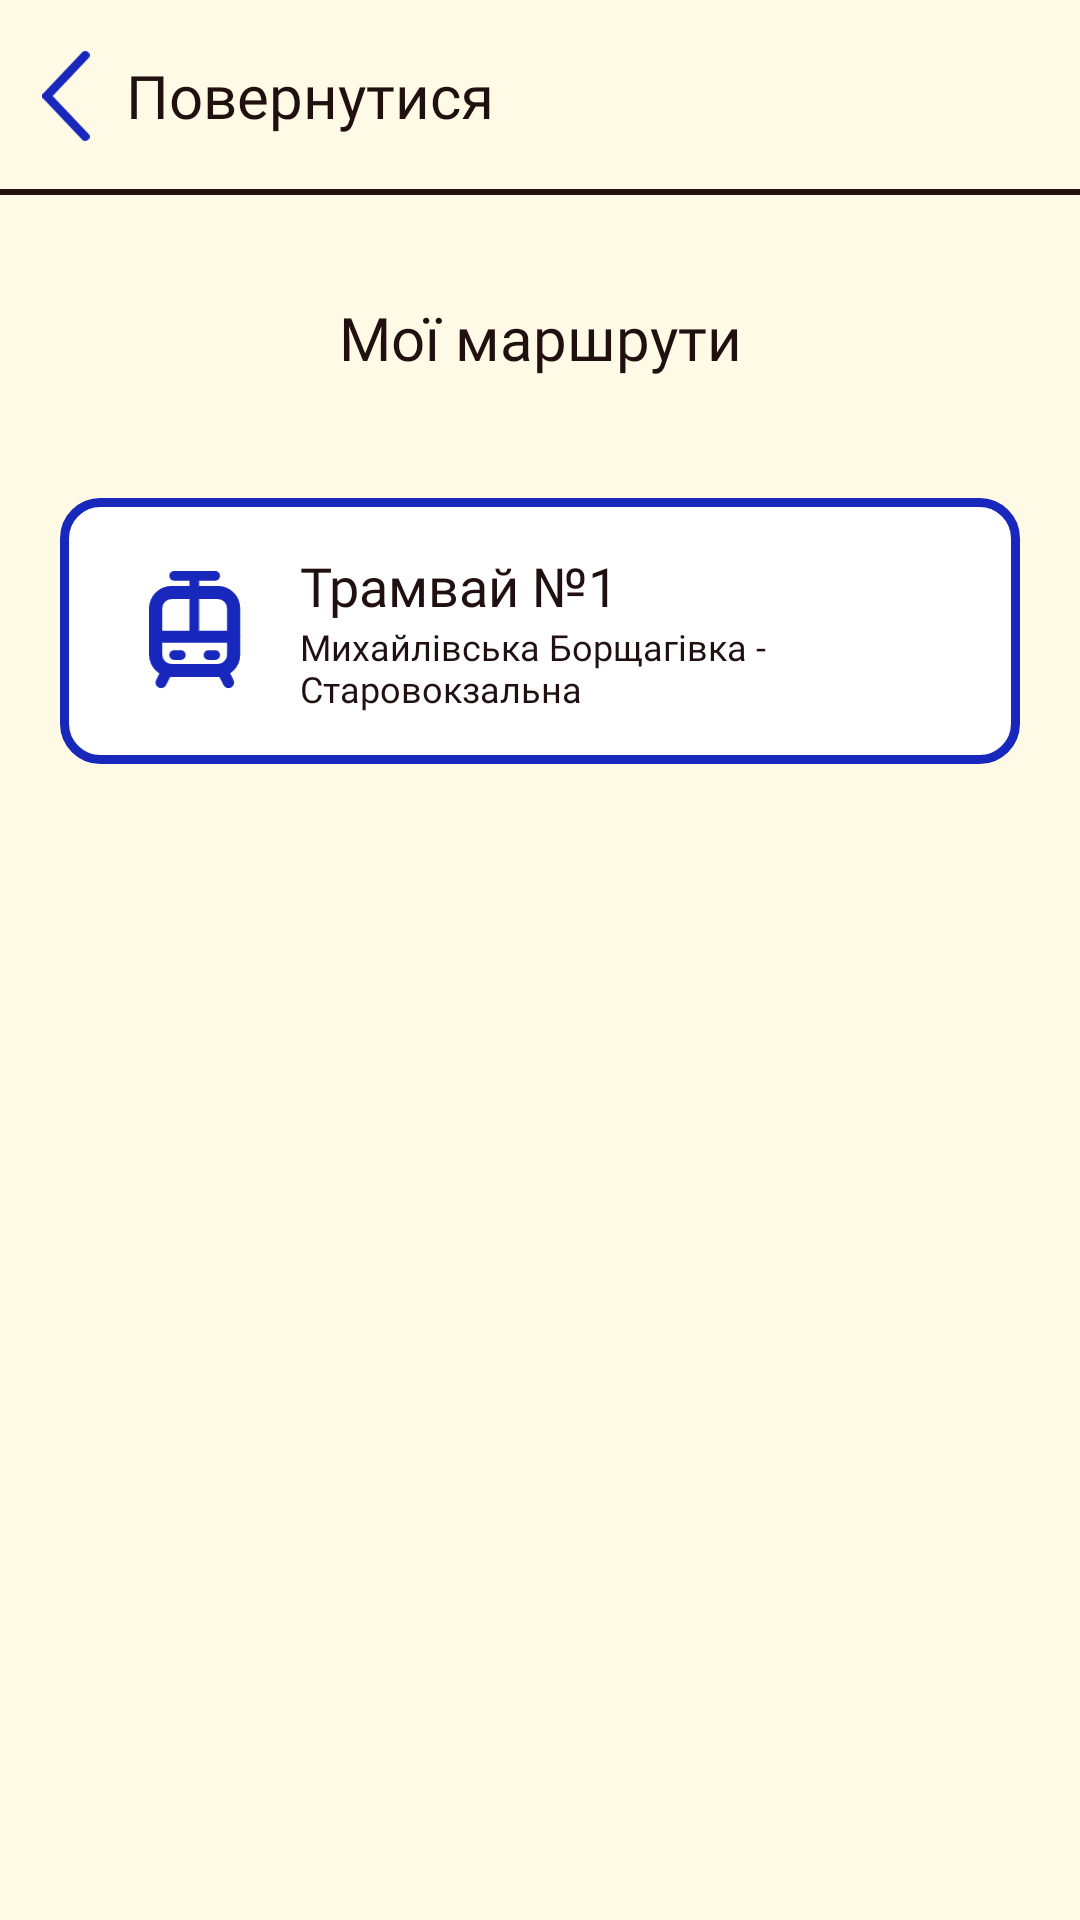

Layout XML and referenced resources for this Android screen:
<!-- AndroidManifest.xml: application theme Theme.UrbanVoice -->
<!-- res/layout/activity_your_route.xml -->
<?xml version="1.0" encoding="utf-8"?>
<androidx.constraintlayout.widget.ConstraintLayout xmlns:android="http://schemas.android.com/apk/res/android"
    xmlns:app="http://schemas.android.com/apk/res-auto"
    xmlns:tools="http://schemas.android.com/tools"
    android:id="@+id/main"
    android:layout_width="match_parent"
    android:layout_height="match_parent"
    tools:context=".YourRouteActivity"
    android:background="@color/background">

    <View
        android:id="@+id/horizontal_line"
        android:layout_width="0dp"
        android:layout_height="2dp"
        android:background="@color/line"
        app:layout_constraintTop_toTopOf="parent"
        app:layout_constraintStart_toStartOf="parent"
        app:layout_constraintEnd_toEndOf="parent"
        android:layout_marginTop="63dp"/>

    <LinearLayout
        android:id="@+id/go_back_button"
        android:layout_width="wrap_content"
        android:layout_height="wrap_content"
        android:orientation="horizontal"
        android:padding="2dp"
        android:background="?attr/selectableItemBackground"
        android:clickable="true"
        android:focusable="true"
        app:layout_constraintTop_toTopOf="parent"
        app:layout_constraintStart_toStartOf="parent"
        android:layout_marginTop="15dp"
        android:layout_marginStart="5dp">

        <ImageView
            android:id="@+id/arrow_icon"
            android:layout_width="30dp"
            android:layout_height="30dp"
            android:src="@drawable/arrow"
            android:contentDescription="@string/app_name"
            android:scaleType="fitCenter"/>

        <TextView
            android:id="@+id/go_back_text"
            android:layout_width="wrap_content"
            android:layout_height="wrap_content"
            android:text="@string/retur"
            android:fontFamily="@font/nunito_regular"
            android:textSize="20sp"
            android:textColor="#201010"
            android:layout_gravity="center_vertical"
            android:layout_marginStart="5dp"/>
    </LinearLayout>

    <TextView
        android:id="@+id/main_title"
        android:layout_width="wrap_content"
        android:layout_height="wrap_content"
        android:text="@string/my_routes"
        android:textSize="20sp"
        android:fontFamily="@font/nunito_bold"
        android:textColor="#201010"
        app:layout_constraintTop_toBottomOf="@id/go_back_button"
        app:layout_constraintStart_toStartOf="parent"
        app:layout_constraintEnd_toEndOf="parent"
        android:layout_marginTop="50dp"
        android:layout_marginBottom="20dp" />

    <ScrollView
        android:layout_width="0dp"
        android:layout_height="0dp"
        android:layout_marginHorizontal="20dp"
        android:layout_marginTop="40dp"
        app:layout_constraintTop_toBottomOf="@id/main_title"
        app:layout_constraintStart_toStartOf="parent"
        app:layout_constraintEnd_toEndOf="parent"
        app:layout_constraintBottom_toBottomOf="parent">

        <LinearLayout
            android:layout_width="match_parent"
            android:layout_height="wrap_content"
            android:orientation="vertical"
            android:paddingBottom="40dp">

            <LinearLayout
                android:background="@drawable/item_blue_ready"
                android:layout_width="match_parent"
                android:layout_height="wrap_content"
                android:orientation="horizontal"
                android:paddingStart="25dp"
                android:paddingEnd="25dp"
                android:paddingTop="17dp"
                android:paddingBottom="17dp"
                android:gravity="center_vertical">

                <ImageView
                    android:id="@+id/route_icone"
                    android:layout_width="40dp"
                    android:layout_height="40dp"
                    android:scaleType="fitCenter"
                    android:layout_marginEnd="15dp"
                    android:src="@drawable/tram_blue" />

                <LinearLayout
                    android:layout_width="0dp"
                    android:layout_height="wrap_content"
                    android:layout_weight="1"
                    android:orientation="vertical">

                    <TextView
                        android:id="@+id/route_type_numbere"
                        android:layout_width="wrap_content"
                        android:layout_height="wrap_content"
                        android:text="@string/tram"
                        android:textSize="18sp"
                        android:fontFamily="@font/nunito_bold"
                        android:textColor="#201010" />

                    <TextView
                        android:id="@+id/route_descriptione"
                        android:layout_width="wrap_content"
                        android:layout_height="wrap_content"
                        android:text="@string/route_1_desc_ab"
                        android:textSize="12sp"
                        android:fontFamily="@font/nunito_regular"
                        android:textColor="#201010"/>
                </LinearLayout>


            </LinearLayout>



        </LinearLayout>
    </ScrollView>

</androidx.constraintlayout.widget.ConstraintLayout>
<!-- resources referenced by this layout -->
<resources>
  <color name="background">#FFFAE6</color>
  <color name="line">#201010</color>
  <!-- drawable arrow (drawable) -->
  <vector xmlns:android="http://schemas.android.com/apk/res/android"
      android:width="11dp"
      android:height="21dp"
      android:viewportWidth="11"
      android:viewportHeight="21">
    <path
        android:pathData="M10,20L1,10.5L10,1"
        android:strokeLineJoin="round"
        android:strokeWidth="2"
        android:fillColor="#00000000"
        android:strokeColor="#1828BD"
        android:strokeLineCap="round"/>
  </vector>
  <!-- drawable item_blue_ready (drawable) -->
  <?xml version="1.0" encoding="utf-8"?>
  <shape xmlns:android="http://schemas.android.com/apk/res/android"
      android:shape="rectangle">
  
      <stroke
          android:width="3dp"
          android:color="#1828BD" />
  
      <solid android:color="@android:color/white" />
  
      <corners android:radius="12dp" />
  </shape>
  <!-- drawable tram_blue: vector/xml drawable (drawable, 2326 chars, omitted) -->
  <string name="app_name">UrbanVoice</string>
  <string name="my_routes">Мої маршрути</string>
  <string name="retur">Повернутися</string>
  <string name="route_1_desc_ab">Михайлівська Борщагівка - Старовокзальна</string>
  <string name="tram">Трамвай №1</string>
  <style name="Theme.UrbanVoice" parent="Base.Theme.UrbanVoice" />
  <style name="Base.Theme.UrbanVoice" parent="Theme.Material3.DayNight.NoActionBar">
          
          
      </style>
</resources>
